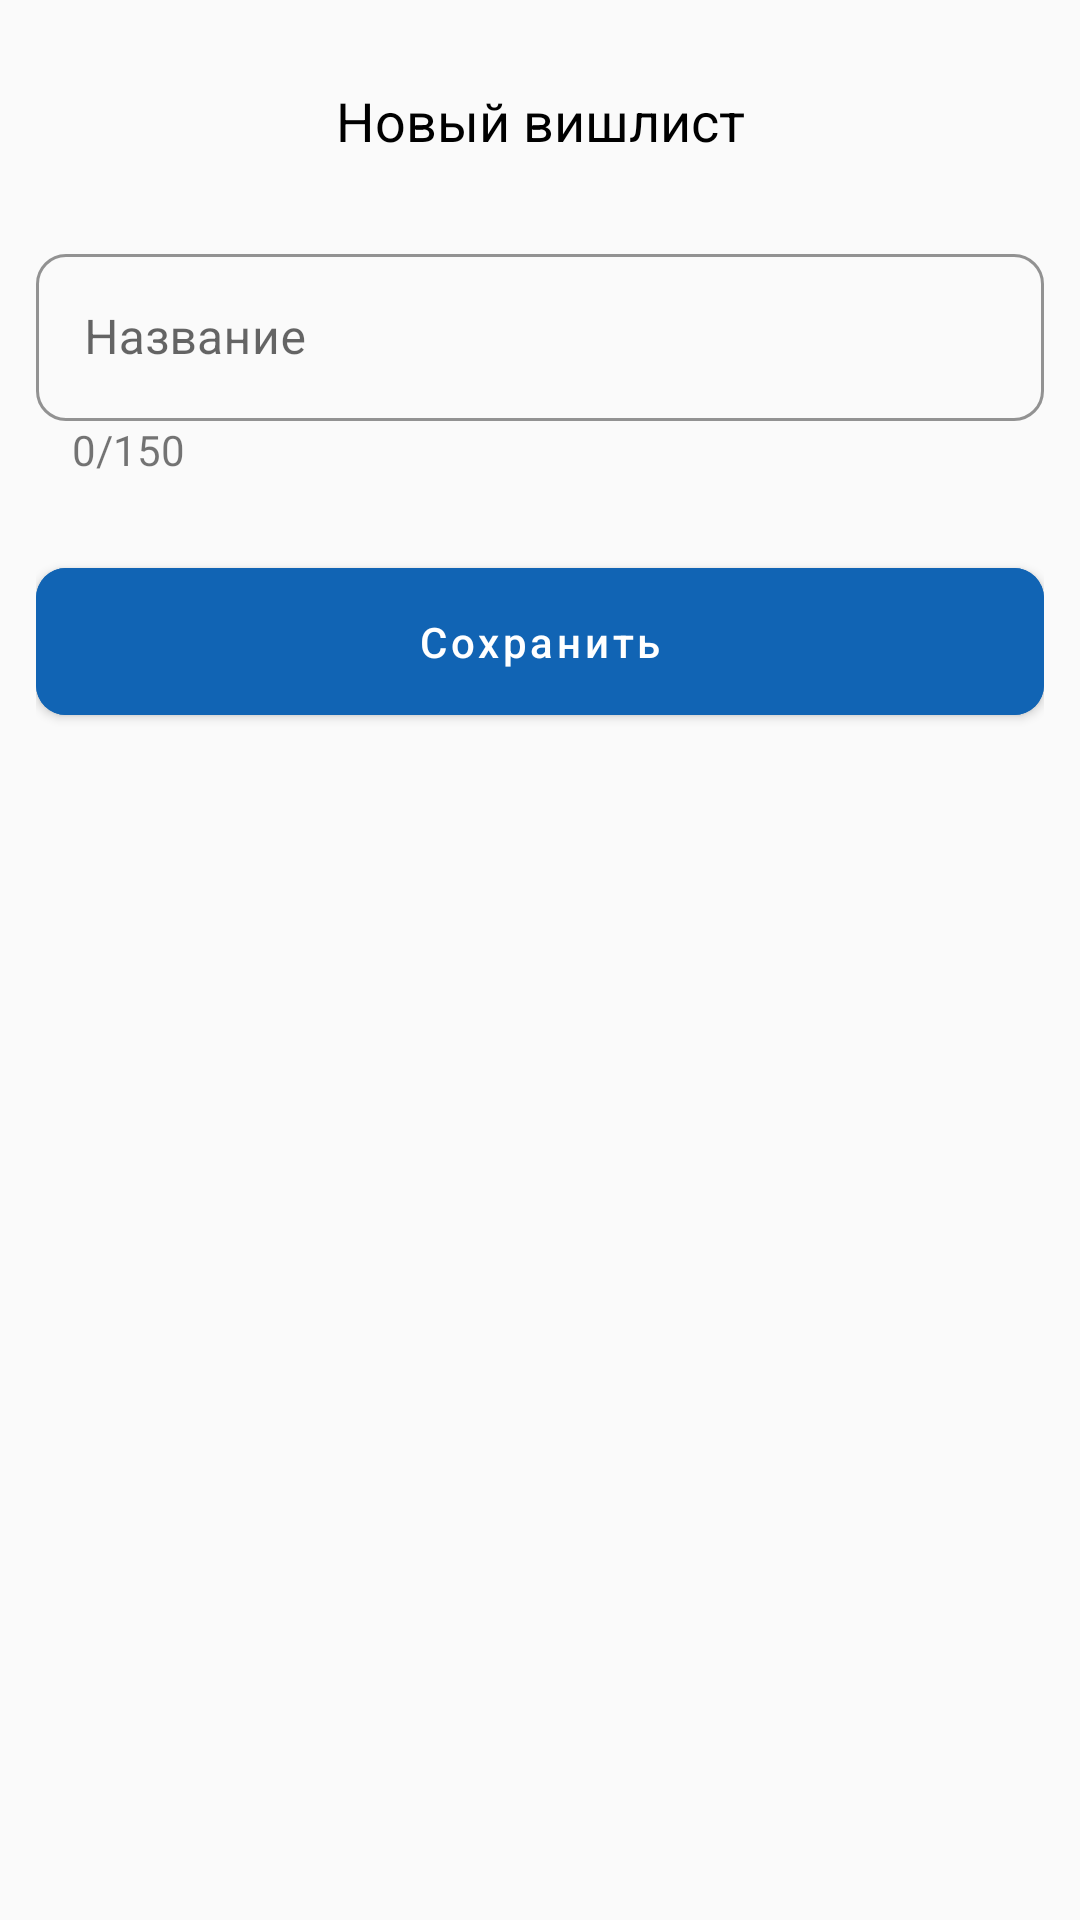

Android layout source for this screen:
<!-- AndroidManifest.xml: application theme Theme.Meyman -->
<!-- res/layout/fragment_add_wishlist.xml -->
<?xml version="1.0" encoding="utf-8"?>
<androidx.constraintlayout.widget.ConstraintLayout xmlns:android="http://schemas.android.com/apk/res/android"
    xmlns:tools="http://schemas.android.com/tools"
    android:layout_width="match_parent"
    android:layout_height="wrap_content"
    android:padding="@dimen/defaultPadding"
    xmlns:app="http://schemas.android.com/apk/res-auto"
    android:layout_gravity="bottom"
    tools:context=".presentation.ui.screens.favorite.wishlist.addWishlist.AddWishlistFragment">

    <View
        android:id="@+id/dragHandle"
        android:layout_width="64dp"
        android:layout_height="4dp"
        android:background="@drawable/rounder2"
        android:backgroundTint="@color/gray2"
        android:focusable="true"
        app:layout_constraintEnd_toEndOf="parent"
        app:layout_constraintStart_toStartOf="parent"
        app:layout_constraintTop_toTopOf="parent" />

    <TextView
        android:id="@+id/tv_new_wishlist"
        android:layout_width="wrap_content"
        android:layout_height="wrap_content"
        android:text="Новый вишлист"
        android:textSize="@dimen/defaultTextSize"
        android:layout_marginTop="@dimen/defaultMargine"
        android:textColor="@color/black"
        app:layout_constraintStart_toStartOf="parent"
        app:layout_constraintEnd_toEndOf="parent"
        app:layout_constraintTop_toBottomOf="@id/dragHandle"/>

    <ImageView
        android:layout_width="wrap_content"
        android:layout_height="wrap_content"
        android:src="@drawable/gray_arrow_back"
        app:layout_constraintStart_toStartOf="parent"
        app:layout_constraintTop_toTopOf="@id/tv_new_wishlist"
        app:layout_constraintBottom_toBottomOf="@id/tv_new_wishlist"
        android:layout_marginStart="8dp"/>


    <com.google.android.material.textfield.TextInputLayout
        android:id="@+id/til_wishlist_name"
        style="@style/Widget.MaterialComponents.TextInputLayout.OutlinedBox"
        android:layout_width="match_parent"
        android:layout_height="wrap_content"
        android:hint="Название"
        android:layout_marginTop="27dp"
        app:boxCornerRadiusBottomEnd="@dimen/defaultCorner"
        app:boxCornerRadiusBottomStart="@dimen/defaultCorner"
        app:boxCornerRadiusTopEnd="@dimen/defaultCorner"
        app:boxCornerRadiusTopStart="@dimen/defaultCorner"
        app:boxStrokeColor="@color/blue1"
        app:boxStrokeErrorColor="@color/red"
        app:boxStrokeWidth="1dp"
        app:boxStrokeWidthFocused="2dp"
        app:layout_constraintTop_toBottomOf="@id/tv_new_wishlist"
        app:layout_constraintStart_toStartOf="parent"
        app:layout_constraintEnd_toEndOf="parent"
        app:hintTextColor="@color/blue1">

        <com.google.android.material.textfield.TextInputEditText
            android:id="@+id/et_wishlist_name"
            android:layout_width="match_parent"
            android:layout_height="match_parent"
            android:textColor="@color/black"
            android:textSize="@dimen/defaultTextSizeSmall"
            tools:ignore="TextContrastCheck" />
    </com.google.android.material.textfield.TextInputLayout>

    <TextView
        android:id="@+id/tv_description_count"
        android:layout_width="wrap_content"
        android:layout_height="wrap_content"
        android:layout_marginStart="@dimen/defaultMargine"
        app:layout_constraintStart_toStartOf="@id/til_wishlist_name"
        app:layout_constraintTop_toBottomOf="@id/til_wishlist_name"
        android:text="0/150" />

    <com.google.android.material.button.MaterialButton
        android:id="@+id/btn_save"
        android:layout_width="match_parent"
        android:layout_height="wrap_content"
        android:text="@string/save"
        android:layout_marginTop="24dp"
        android:padding="15dp"
        app:layout_constraintStart_toStartOf="parent"
        app:layout_constraintEnd_toEndOf="parent"
        app:layout_constraintTop_toBottomOf="@id/tv_description_count"
        android:textAllCaps="false"
        app:cornerRadius="@dimen/defaultCorner"
        android:backgroundTint="@color/blue1"/>

</androidx.constraintlayout.widget.ConstraintLayout>
<!-- resources referenced by this layout -->
<resources>
  <color name="black">#FF000000</color>
  <color name="blue1">#1164B4</color>
  <color name="gray2">#898989</color>
  <color name="red">#F40303</color>
  <dimen name="defaultCorner">10dp</dimen>
  <dimen name="defaultMargine">12dp</dimen>
  <dimen name="defaultPadding">12dp</dimen>
  <dimen name="defaultTextSize">18dp</dimen>
  <dimen name="defaultTextSizeSmall">16dp</dimen>
  <string name="save">Сохранить</string>
  <style name="Theme.Meyman" parent="Base.Theme.Meyman" />
  <style name="Base.Theme.Meyman" parent="Theme.MaterialComponents.DayNight.NoActionBar.Bridge">
          
          
      </style>
</resources>
